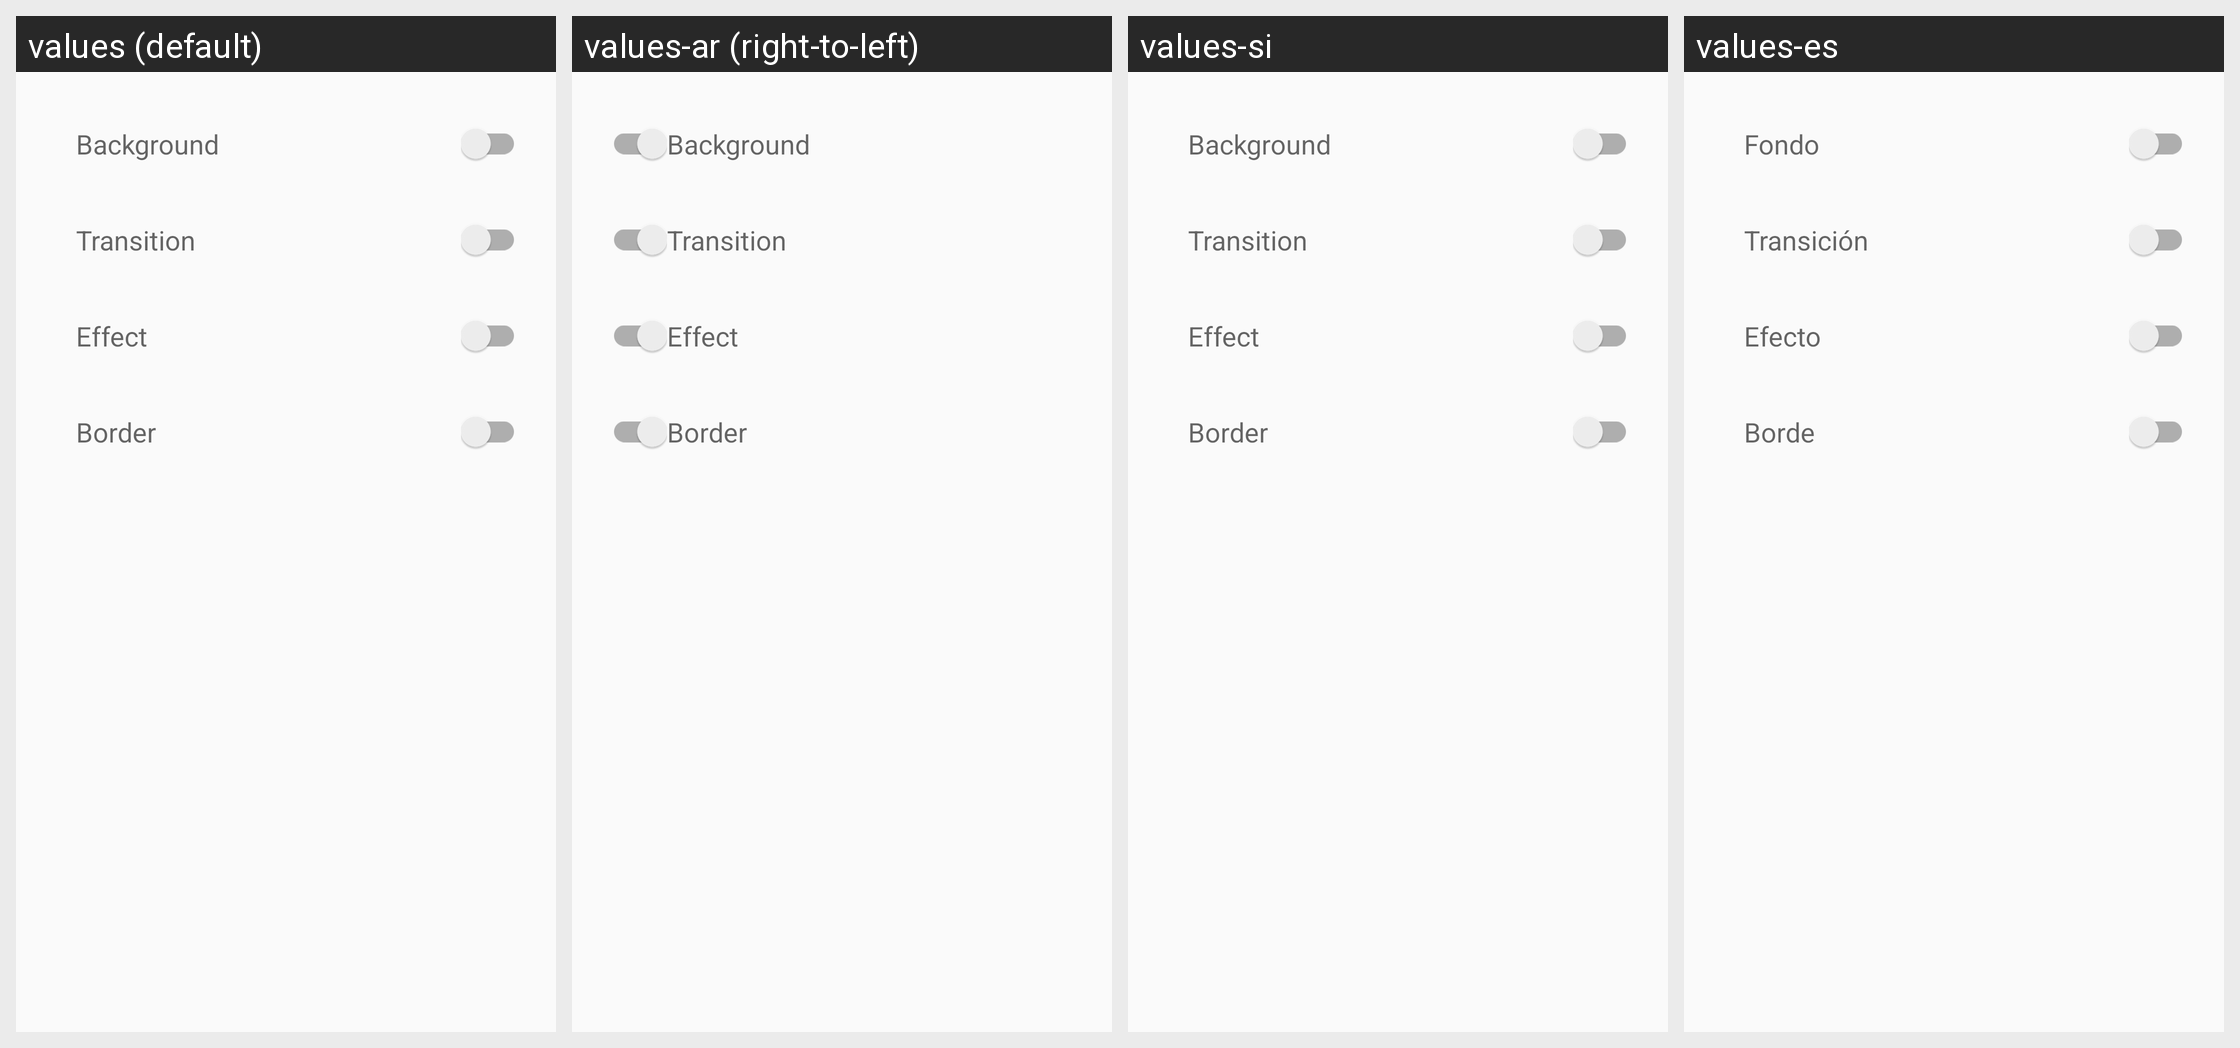

Here is an Android app screen in its default locale and in the app's own translations. Write out the translated-string differences for the strings that appear on this screen.
Android screen res/layout/frame_settings.xml rendered under 4 locales, left to right: values (default), values-ar (right-to-left), values-si, values-es. Device: Nexus 5 (rendered at 1080×1920; each locale shown at half size, 540×960, under a caption strip naming it); theme PhotoPhaseTheme.
Other locales in the repository, not shown: values-af, values-az, values-ca, values-cs, values-da, values-de, values-el, values-es-rXA, values-eu, values-fi, values-fr, values-hr, values-hu, values-in, values-it, values-iw, values-ja, values-ko, values-ku, values-lb, values-lt, values-lv, values-nb, values-nl, values-pl, values-pt-rBR, values-pt-rPT, values-ro, values-ru, values-sk, values-sr, values-sv, values-th, values-tr, values-uk, values-zh-rCN, values-zh-rHK, values-zh-rTW.
Strings drawn on this screen, with the default value and each locale's value (text and hints the layout hard-codes, and strings that could not be matched under every locale, appear in the picture but are not listed):

frame_settings_flag_background
  values: Background
  values-ar: Background  [not translated; the default value is used]
  values-si: Background  [not translated; the default value is used]
  values-es: Fondo

frame_settings_flag_transition
  values: Transition
  values-ar: Transition  [not translated; the default value is used]
  values-si: Transition  [not translated; the default value is used]
  values-es: Transición

frame_settings_flag_effect
  values: Effect
  values-ar: Effect  [not translated; the default value is used]
  values-si: Effect  [not translated; the default value is used]
  values-es: Efecto

frame_settings_flag_border
  values: Border
  values-ar: Border  [not translated; the default value is used]
  values-si: Border  [not translated; the default value is used]
  values-es: Borde
